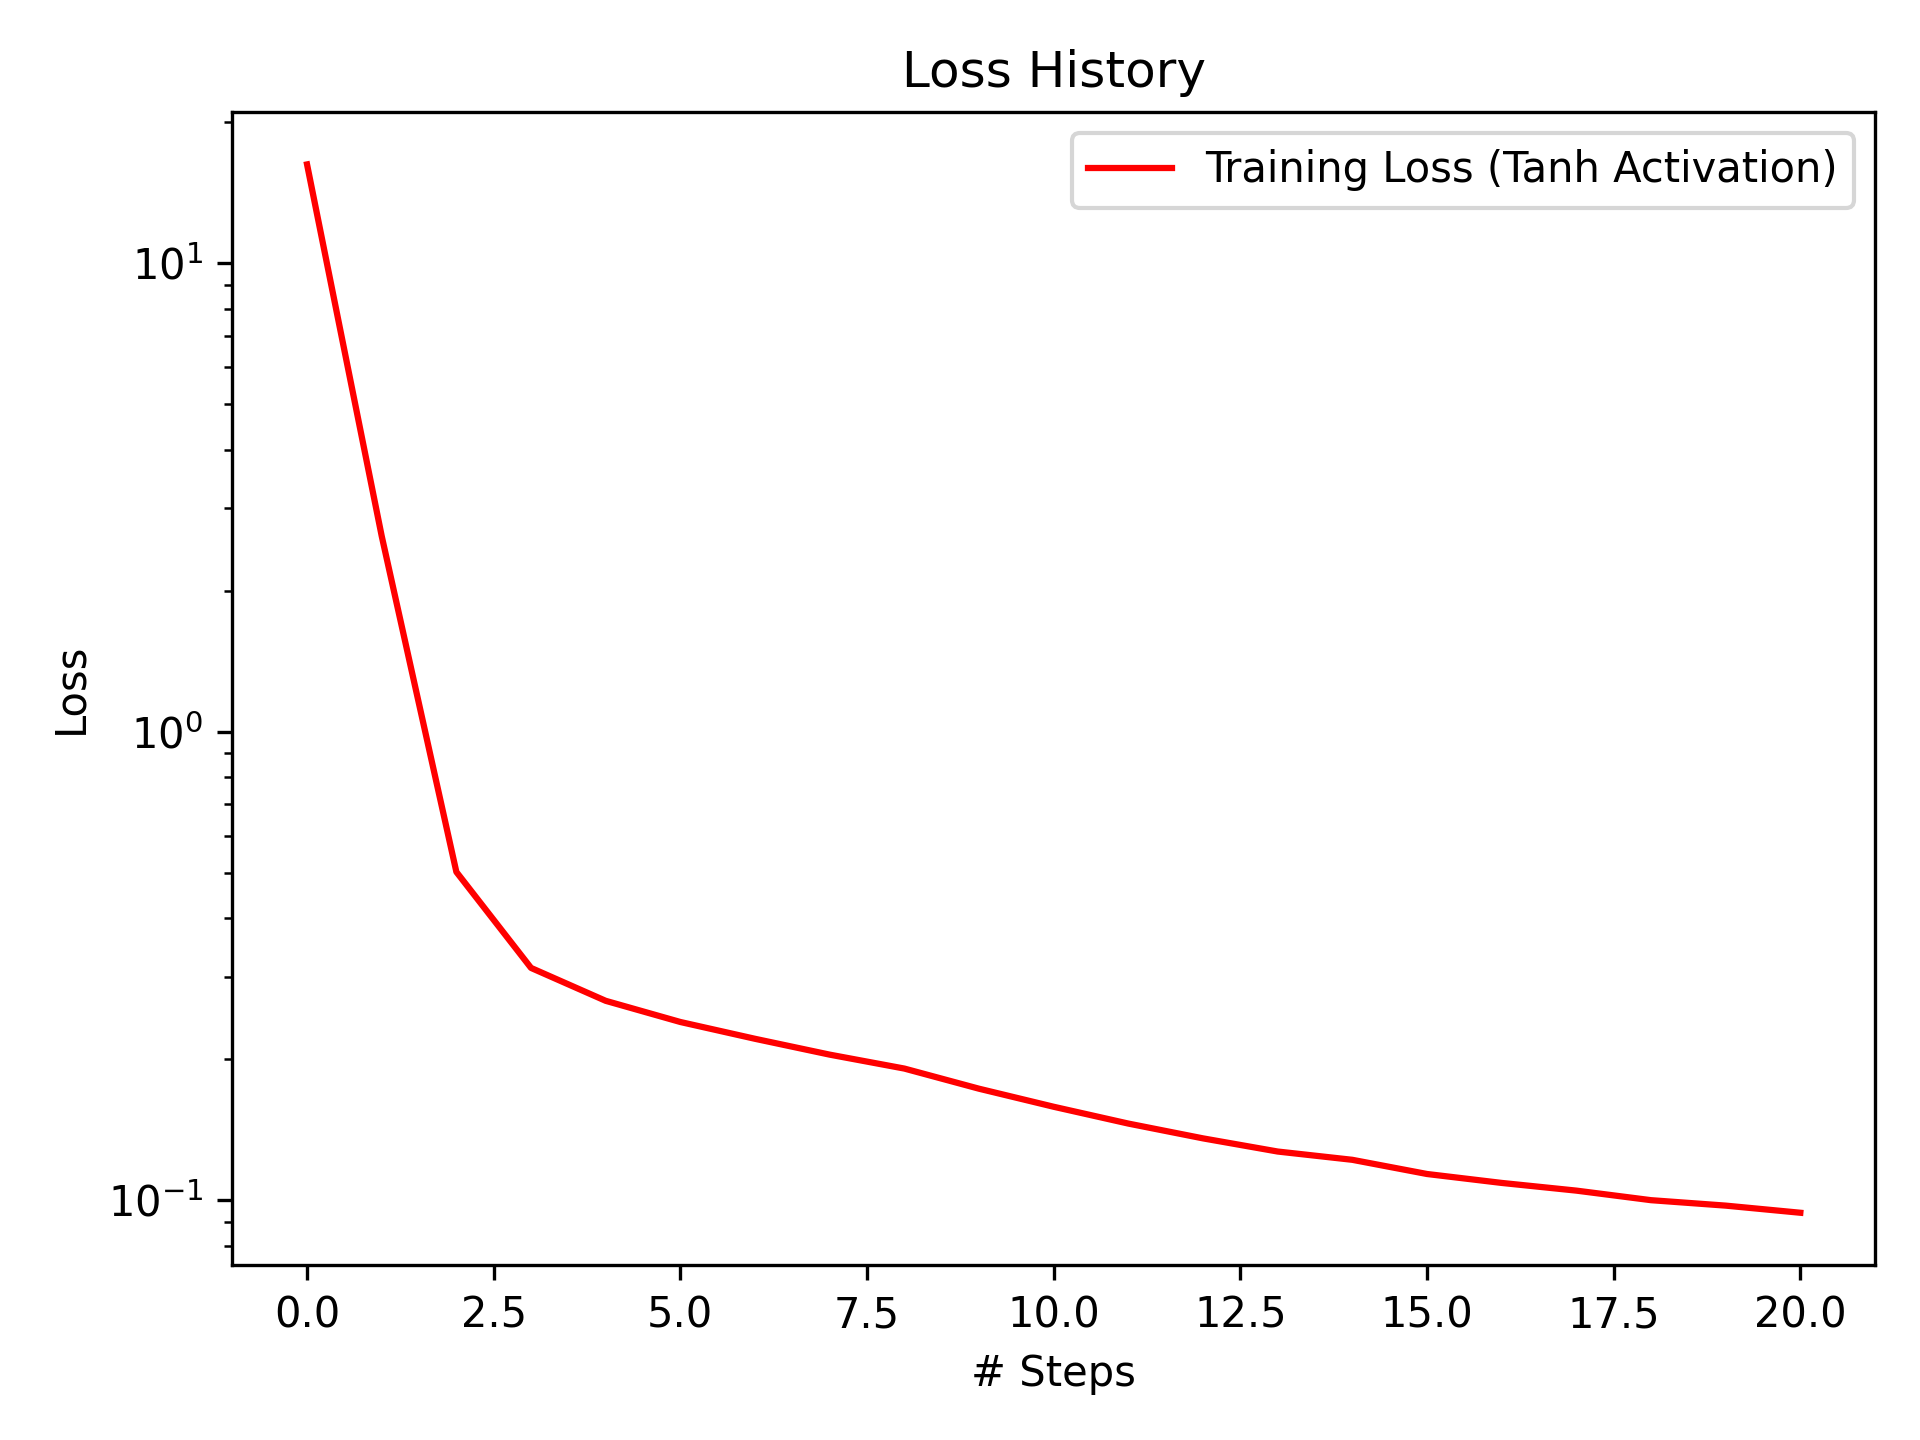

Source data for this figure (header and first rows):
Step, Loss
1, 16.25
2, 2.615
3, 0.5018
4, 0.3131
5, 0.2663
6, 0.24
7, 0.221
8, 0.2044
9, 0.1909
10, 0.1729
11, 0.1582
12, 0.1457
13, 0.1355
14, 0.127
15, 0.1219
16, 0.1137
17, 0.1088
18, 0.1048
19, 0.09997
20, 0.09733
21, 0.09398
